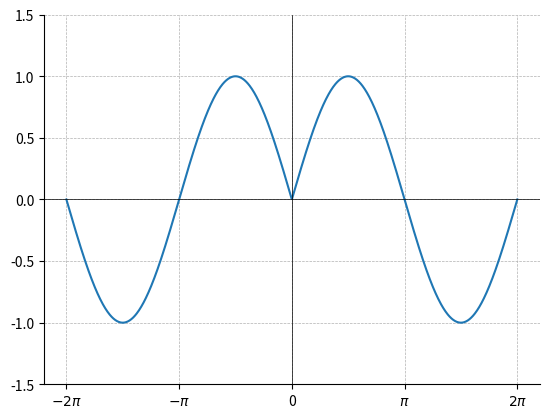

Here is the Python script that generated this plot: (Note: this script raises an exception after producing the figure.)
import numpy as np
import matplotlib.pyplot as plt
import os

x = np.linspace(-2 * np.pi, 2 * np.pi, 1000)

y_A = np.sin(x) * np.sign(x)
y_B = np.sin(x)
y_C = np.abs(np.sin(x))
y_D = np.abs(np.cos(x))


figures = [('10a.png', y_A), ('10b.png', y_B), ('10c.png', y_C), ('10d.png', y_D)]

for filename, y in figures:
    plt.figure()
    plt.plot(x, y)
    plt.axhline(0, color='black', linewidth=0.5)
    plt.axvline(0, color='black', linewidth=0.5)
    plt.xticks([-2 * np.pi, -np.pi, 0, np.pi, 2 * np.pi],
               [r'$-2\pi$', r'$-\pi$', '0', r'$\pi$', r'$2\pi$'])
    plt.ylim(-1.5, 1.5) if 'a' in filename or 'b' in filename else plt.ylim(0, 1.2)
    
    output_dir = "../figs"
    
    plt.gca().spines['top'].set_visible(False)
    plt.gca().spines['right'].set_visible(False)
    
    plt.grid(True, linestyle='--', linewidth=0.5)  #grid lines
    plt.savefig(os.path.join(output_dir, filename))



